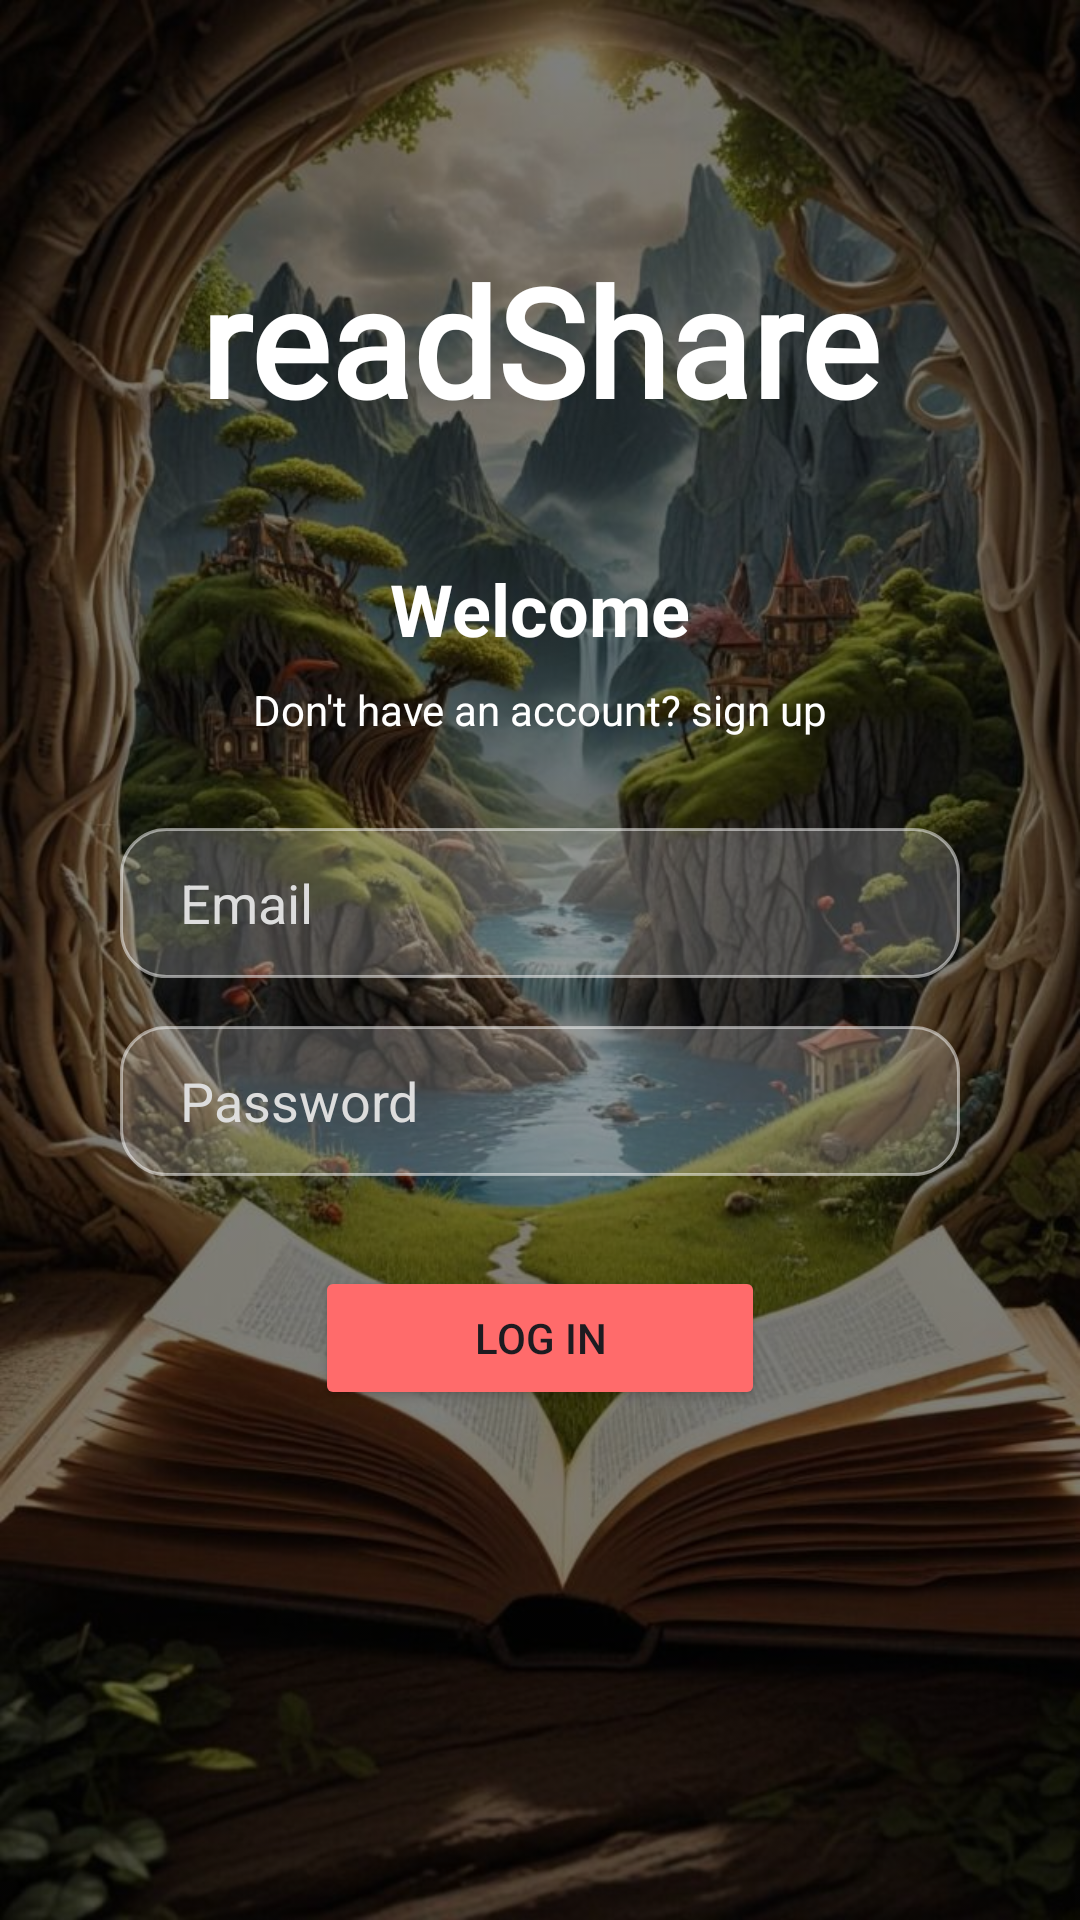

Layout XML and referenced resources for this Android screen:
<!-- AndroidManifest.xml: application theme Theme.ReadShare -->
<!-- res/layout/activity_main.xml -->
<?xml version="1.0" encoding="utf-8"?>
<androidx.constraintlayout.widget.ConstraintLayout
    xmlns:android="http://schemas.android.com/apk/res/android"
    xmlns:app="http://schemas.android.com/apk/res-auto"
    xmlns:tools="http://schemas.android.com/tools"
    android:layout_width="match_parent"
    android:layout_height="match_parent"
    tools:context=".MainActivity">

    <ImageView
        android:id="@+id/bgImage"
        android:layout_width="match_parent"
        android:layout_height="match_parent"
        android:scaleType="centerCrop"
        android:src="@drawable/backround_image"
        app:tint="#80000000"
        app:tintMode="src_over" />

    <TextView
        android:id="@+id/tvLogo"
        android:layout_width="wrap_content"
        android:layout_height="wrap_content"
        android:text="readShare"
        android:textSize="50sp"
        android:textStyle="bold"
        android:textColor="@android:color/white"
        android:fontFamily="@font/salsa"
        app:layout_constraintTop_toTopOf="parent"
        app:layout_constraintStart_toStartOf="parent"
        app:layout_constraintEnd_toEndOf="parent"
        android:layout_marginTop="80dp"/>

    <TextView
        android:id="@+id/tvWelcome"
        android:layout_width="wrap_content"
        android:layout_height="wrap_content"
        android:text="Welcome"
        android:textSize="24sp"
        android:textStyle="bold"
        android:textColor="@android:color/white"
        app:layout_constraintTop_toBottomOf="@id/tvLogo"
        app:layout_constraintStart_toStartOf="parent"
        app:layout_constraintEnd_toEndOf="parent"
        android:layout_marginTop="40dp"/>

    <TextView
        android:id="@+id/tvSignUpPrompt"
        android:layout_width="wrap_content"
        android:layout_height="wrap_content"
        android:text="Don't have an account? sign up"
        android:textColor="@android:color/white"
        app:layout_constraintTop_toBottomOf="@id/tvWelcome"
        app:layout_constraintStart_toStartOf="parent"
        app:layout_constraintEnd_toEndOf="parent"
        android:layout_marginTop="8dp"/>

    <EditText
        android:id="@+id/etEmail"
        android:layout_width="0dp"
        android:layout_height="50dp"
        android:background="@drawable/rounded_input_bg"
        android:hint="Email"
        android:paddingStart="20dp"
        android:textColor="@color/white"
        android:textColorHint="#DDDDDD"
        android:layout_marginHorizontal="40dp"
        android:layout_marginTop="30dp"
        app:layout_constraintTop_toBottomOf="@id/tvSignUpPrompt"
        app:layout_constraintStart_toStartOf="parent"
        app:layout_constraintEnd_toEndOf="parent"/>

    <EditText
        android:id="@+id/etPassword"
        android:layout_width="0dp"
        android:layout_height="50dp"
        android:background="@drawable/rounded_input_bg"
        android:hint="Password"
        android:inputType="textPassword"
        android:paddingStart="20dp"
        android:textColor="@color/white"
        android:textColorHint="#DDDDDD"
        android:layout_marginHorizontal="40dp"
        android:layout_marginTop="16dp"
        app:layout_constraintTop_toBottomOf="@id/etEmail"
        app:layout_constraintStart_toStartOf="parent"
        app:layout_constraintEnd_toEndOf="parent"/>

    <Button
        android:id="@+id/btnLogin"
        android:layout_width="150dp"
        android:layout_height="wrap_content"
        android:text="Log in"
        android:backgroundTint="@color/readshare_primary"
        android:layout_marginTop="30dp"
        app:layout_constraintTop_toBottomOf="@id/etPassword"
        app:layout_constraintStart_toStartOf="parent"
        app:layout_constraintEnd_toEndOf="parent"/>
</androidx.constraintlayout.widget.ConstraintLayout>
<!-- resources referenced by this layout -->
<resources>
  <color name="readshare_primary">#FF6B6B</color>
  <color name="white">#FFFFFFFF</color>
  <!-- drawable backround_image: jpg bitmap (drawable, 145269 bytes) -->
  <!-- drawable rounded_input_bg (drawable) -->
  <?xml version="1.0" encoding="utf-8"?>
  <shape xmlns:android="http://schemas.android.com/apk/res/android">
      <solid android:color="#33FFFFFF" />
  
      <corners android:radius="15dp" />
  
      <stroke android:width="1dp" android:color="#80FFFFFF"/>
  </shape>
  <style name="Theme.ReadShare" parent="Base.Theme.ReadShare" />
  <style name="Base.Theme.ReadShare" parent="Theme.Material3.DayNight.NoActionBar">
          
          
      </style>
</resources>
